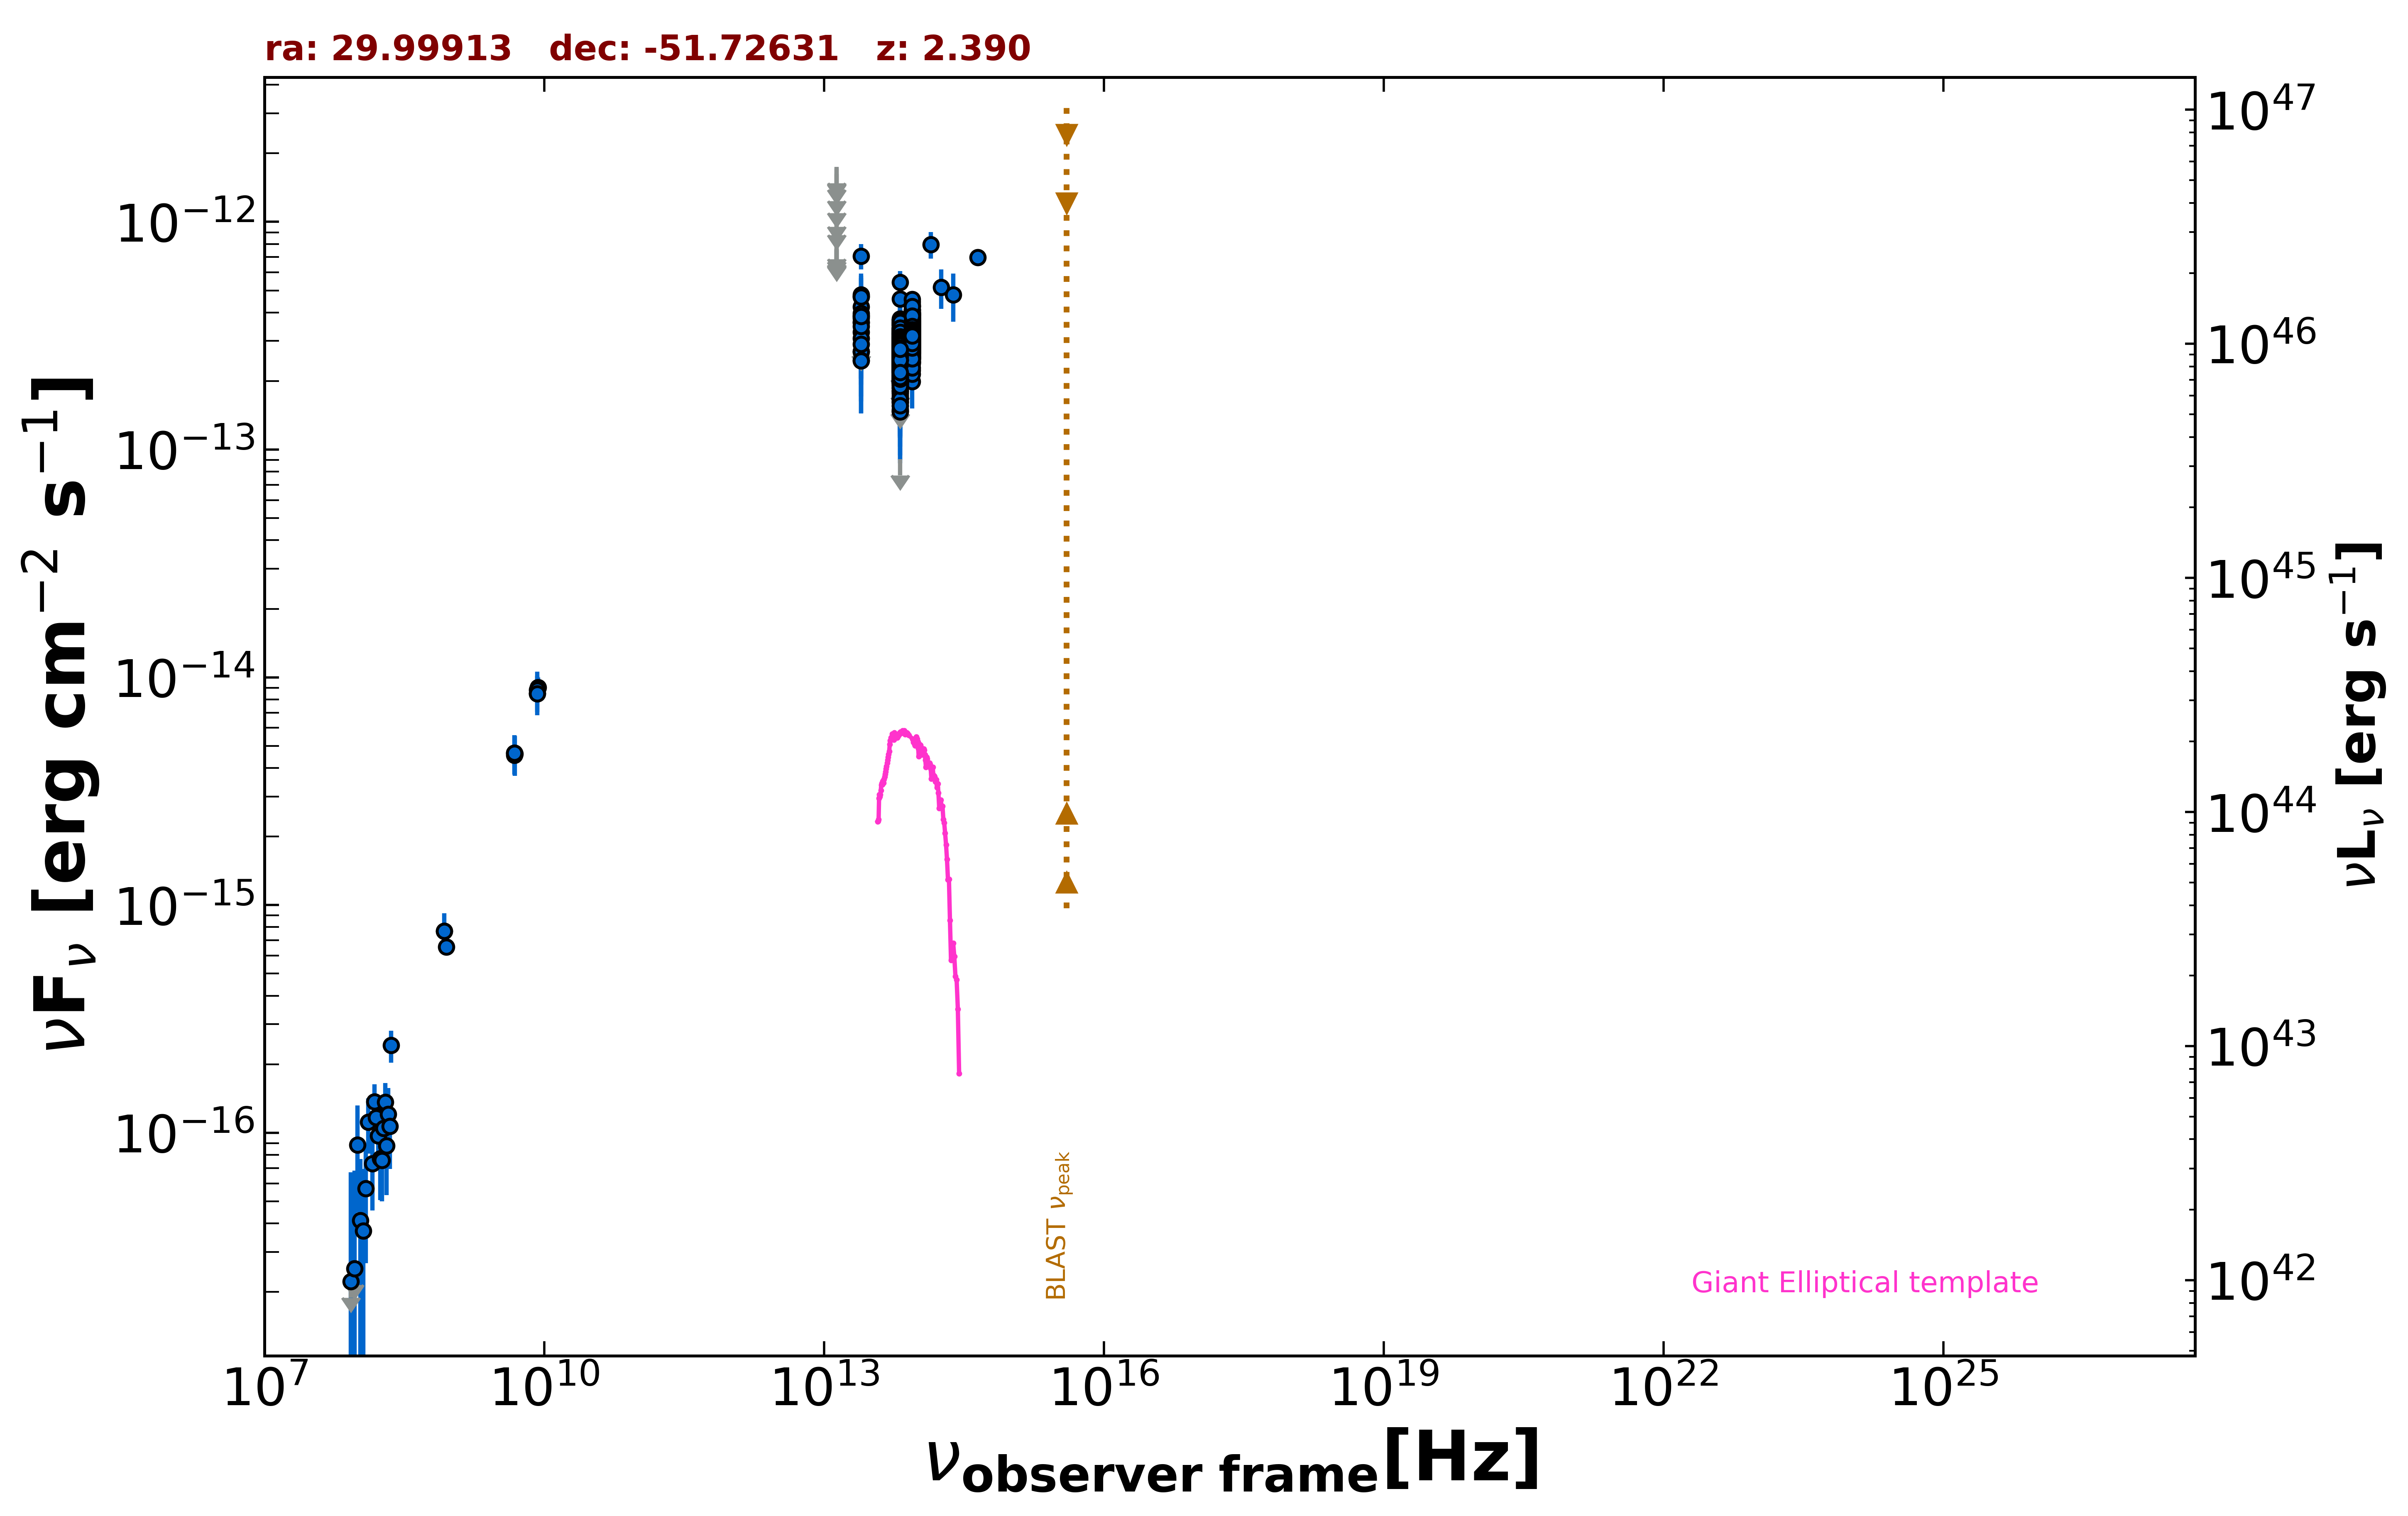

The file beside this chart, header and first rows:
freq., flux, err_flux, MJD_start, MJD_end, flag, catalog, reference
8.870e+08, 6.564e-16, 5.055e-17, 55000, 55000, , RACS, Hale et al. 2021  PASA  38  e058
8.430e+08, 7.680e-16, 2.530e-17, 55000, 55000, , SUMSS, Manch et al. 2003  MNRAS  342  1117
4.800e+09, 4.656e-15, 3.360e-16, 55000, 55000, , ATPMN, McConnell et al. 2012  MNRAS  422  1527
8.600e+09, 9.030e-15, 9.460e-16, 55000, 55000, , ATPMN, McConnell et al. 2012  MNRAS  422  1527
8.400e+09, 8.509e-15, 0.000e+00, 55000, 55000, , CRATES, Healey et al. 2007  ApJS  171  61
4.800e+09, 4.560e-15, 4.320e-16, 55000, 55000, , PMN, Griffith et al. 1993-1996  VizieR  VIII/…
1.389e+14, 7.960e-13, 1.073e-13, 55000, 55000, , 2MASS, Skrutskie et al. 2006  AJ  131  1163
1.804e+14, 5.168e-13, 1.016e-13, 55000, 55000, , 2MASS, Skrutskie et al. 2006  AJ  131  1163
2.427e+14, 4.791e-13, 1.145e-13, 55000, 55000, , 2MASS, Skrutskie et al. 2006  AJ  131  1163
8.817e+13, 3.209e-13, 2.100e-15, 55000, 55000, , UNWISE, Schlafly et al. 2019  ApJS  240  30
6.517e+13, 2.575e-13, 2.900e-15, 55000, 55000, , UNWISE, Schlafly et al. 2019  ApJS  240  30
8.817e+13, 3.076e-13, 7.950e-15, 55000, 55000, , WISE, Wright et al. 2010  AJ  140  1868
6.517e+13, 2.603e-13, 7.700e-15, 55000, 55000, , WISE, Wright et al. 2010  AJ  140  1868
2.498e+13, 3.607e-13, 2.925e-14, 55000, 55000, , WISE, Wright et al. 2010  AJ  140  1868
1.363e+13, 5.802e-13, 1.108e-13, 55000, 55000, , WISE, Wright et al. 2010  AJ  140  1868
8.817e+13, 3.405e-13, 3.140e-14, 56642, 56642, , NEOWISE, Mainzer et al. 2014  ApJ  792  30
6.517e+13, 2.756e-13, 4.020e-14, 56642, 56642, , NEOWISE, Mainzer et al. 2014  ApJ  792  30
8.817e+13, 3.364e-13, 2.700e-14, 56642, 56642, , NEOWISE, Mainzer et al. 2014  ApJ  792  30
6.517e+13, 2.786e-13, 4.305e-14, 56642, 56642, , NEOWISE, Mainzer et al. 2014  ApJ  792  30
8.817e+13, 4.135e-13, 4.660e-14, 56642, 56642, , NEOWISE, Mainzer et al. 2014  ApJ  792  30
6.517e+13, 2.436e-13, 4.785e-14, 56642, 56642, , NEOWISE, Mainzer et al. 2014  ApJ  792  30
8.817e+13, 3.682e-13, 2.580e-14, 56642, 56642, , NEOWISE, Mainzer et al. 2014  ApJ  792  30
6.517e+13, 2.440e-13, 5.505e-14, 56642, 56642, , NEOWISE, Mainzer et al. 2014  ApJ  792  30
8.817e+13, 3.183e-13, 2.640e-14, 56643, 56643, , NEOWISE, Mainzer et al. 2014  ApJ  792  30
6.517e+13, 3.112e-13, 3.995e-14, 56643, 56643, , NEOWISE, Mainzer et al. 2014  ApJ  792  30
8.817e+13, 3.909e-13, 3.060e-14, 56642, 56642, , NEOWISE, Mainzer et al. 2014  ApJ  792  30
6.517e+13, 2.807e-13, 4.285e-14, 56642, 56642, , NEOWISE, Mainzer et al. 2014  ApJ  792  30
8.817e+13, 3.315e-13, 3.365e-14, 56642, 56642, , NEOWISE, Mainzer et al. 2014  ApJ  792  30
6.517e+13, 2.820e-13, 3.595e-14, 56642, 56642, , NEOWISE, Mainzer et al. 2014  ApJ  792  30
8.817e+13, 3.131e-13, 3.180e-14, 56643, 56643, , NEOWISE, Mainzer et al. 2014  ApJ  792  30
6.517e+13, 2.786e-13, 5.450e-14, 56643, 56643, , NEOWISE, Mainzer et al. 2014  ApJ  792  30
8.817e+13, 3.145e-13, 3.395e-14, 56643, 56643, , NEOWISE, Mainzer et al. 2014  ApJ  792  30
6.517e+13, 2.929e-13, 3.975e-14, 56643, 56643, , NEOWISE, Mainzer et al. 2014  ApJ  792  30
8.817e+13, 2.602e-13, 2.565e-14, 56642, 56642, , NEOWISE, Mainzer et al. 2014  ApJ  792  30
6.517e+13, 2.391e-13, 6.285e-14, 56642, 56642, , NEOWISE, Mainzer et al. 2014  ApJ  792  30
8.817e+13, 3.788e-13, 2.690e-14, 56642, 56642, , NEOWISE, Mainzer et al. 2014  ApJ  792  30
6.517e+13, 3.241e-13, 3.650e-14, 56642, 56642, , NEOWISE, Mainzer et al. 2014  ApJ  792  30
8.817e+13, 2.498e-13, 2.465e-14, 56643, 56643, , NEOWISE, Mainzer et al. 2014  ApJ  792  30
6.517e+13, 2.359e-13, 3.555e-14, 56643, 56643, , NEOWISE, Mainzer et al. 2014  ApJ  792  30
8.817e+13, 3.171e-13, 2.665e-14, 56642, 56642, , NEOWISE, Mainzer et al. 2014  ApJ  792  30
6.517e+13, 3.394e-13, 5.590e-14, 56642, 56642, , NEOWISE, Mainzer et al. 2014  ApJ  792  30
8.817e+13, 2.505e-13, 3.660e-14, 56642, 56642, , NEOWISE, Mainzer et al. 2014  ApJ  792  30
6.517e+13, 3.313e-13, 4.870e-14, 56642, 56642, , NEOWISE, Mainzer et al. 2014  ApJ  792  30
8.817e+13, 3.281e-13, 2.630e-14, 56643, 56643, , NEOWISE, Mainzer et al. 2014  ApJ  792  30
6.517e+13, 2.560e-13, 4.145e-14, 56643, 56643, , NEOWISE, Mainzer et al. 2014  ApJ  792  30
8.817e+13, 3.122e-13, 2.480e-14, 56643, 56643, , NEOWISE, Mainzer et al. 2014  ApJ  792  30
6.517e+13, 2.211e-13, 4.100e-14, 56643, 56643, , NEOWISE, Mainzer et al. 2014  ApJ  792  30
8.817e+13, 3.079e-13, 2.440e-14, 56642, 56642, , NEOWISE, Mainzer et al. 2014  ApJ  792  30
6.517e+13, 2.567e-13, 3.535e-14, 56642, 56642, , NEOWISE, Mainzer et al. 2014  ApJ  792  30
8.817e+13, 2.933e-13, 2.460e-14, 56642, 56642, , NEOWISE, Mainzer et al. 2014  ApJ  792  30
6.517e+13, 3.220e-13, 5.425e-14, 56642, 56642, , NEOWISE, Mainzer et al. 2014  ApJ  792  30
8.817e+13, 3.549e-13, 2.815e-14, 56643, 56643, , NEOWISE, Mainzer et al. 2014  ApJ  792  30
6.517e+13, 2.931e-13, 3.650e-14, 56643, 56643, , NEOWISE, Mainzer et al. 2014  ApJ  792  30
8.817e+13, 3.043e-13, 2.500e-14, 56643, 56643, , NEOWISE, Mainzer et al. 2014  ApJ  792  30
6.517e+13, 2.804e-13, 3.810e-14, 56643, 56643, , NEOWISE, Mainzer et al. 2014  ApJ  792  30
8.817e+13, 3.591e-13, 2.480e-14, 56831, 56831, , NEOWISE, Mainzer et al. 2014  ApJ  792  30
6.517e+13, 2.625e-13, 3.710e-14, 56831, 56831, , NEOWISE, Mainzer et al. 2014  ApJ  792  30
8.817e+13, 3.287e-13, 3.035e-14, 56831, 56831, , NEOWISE, Mainzer et al. 2014  ApJ  792  30
6.517e+13, 2.359e-13, 4.280e-14, 56831, 56831, , NEOWISE, Mainzer et al. 2014  ApJ  792  30
8.817e+13, 3.037e-13, 3.335e-14, 56831, 56831, , NEOWISE, Mainzer et al. 2014  ApJ  792  30
... 926 more rows
